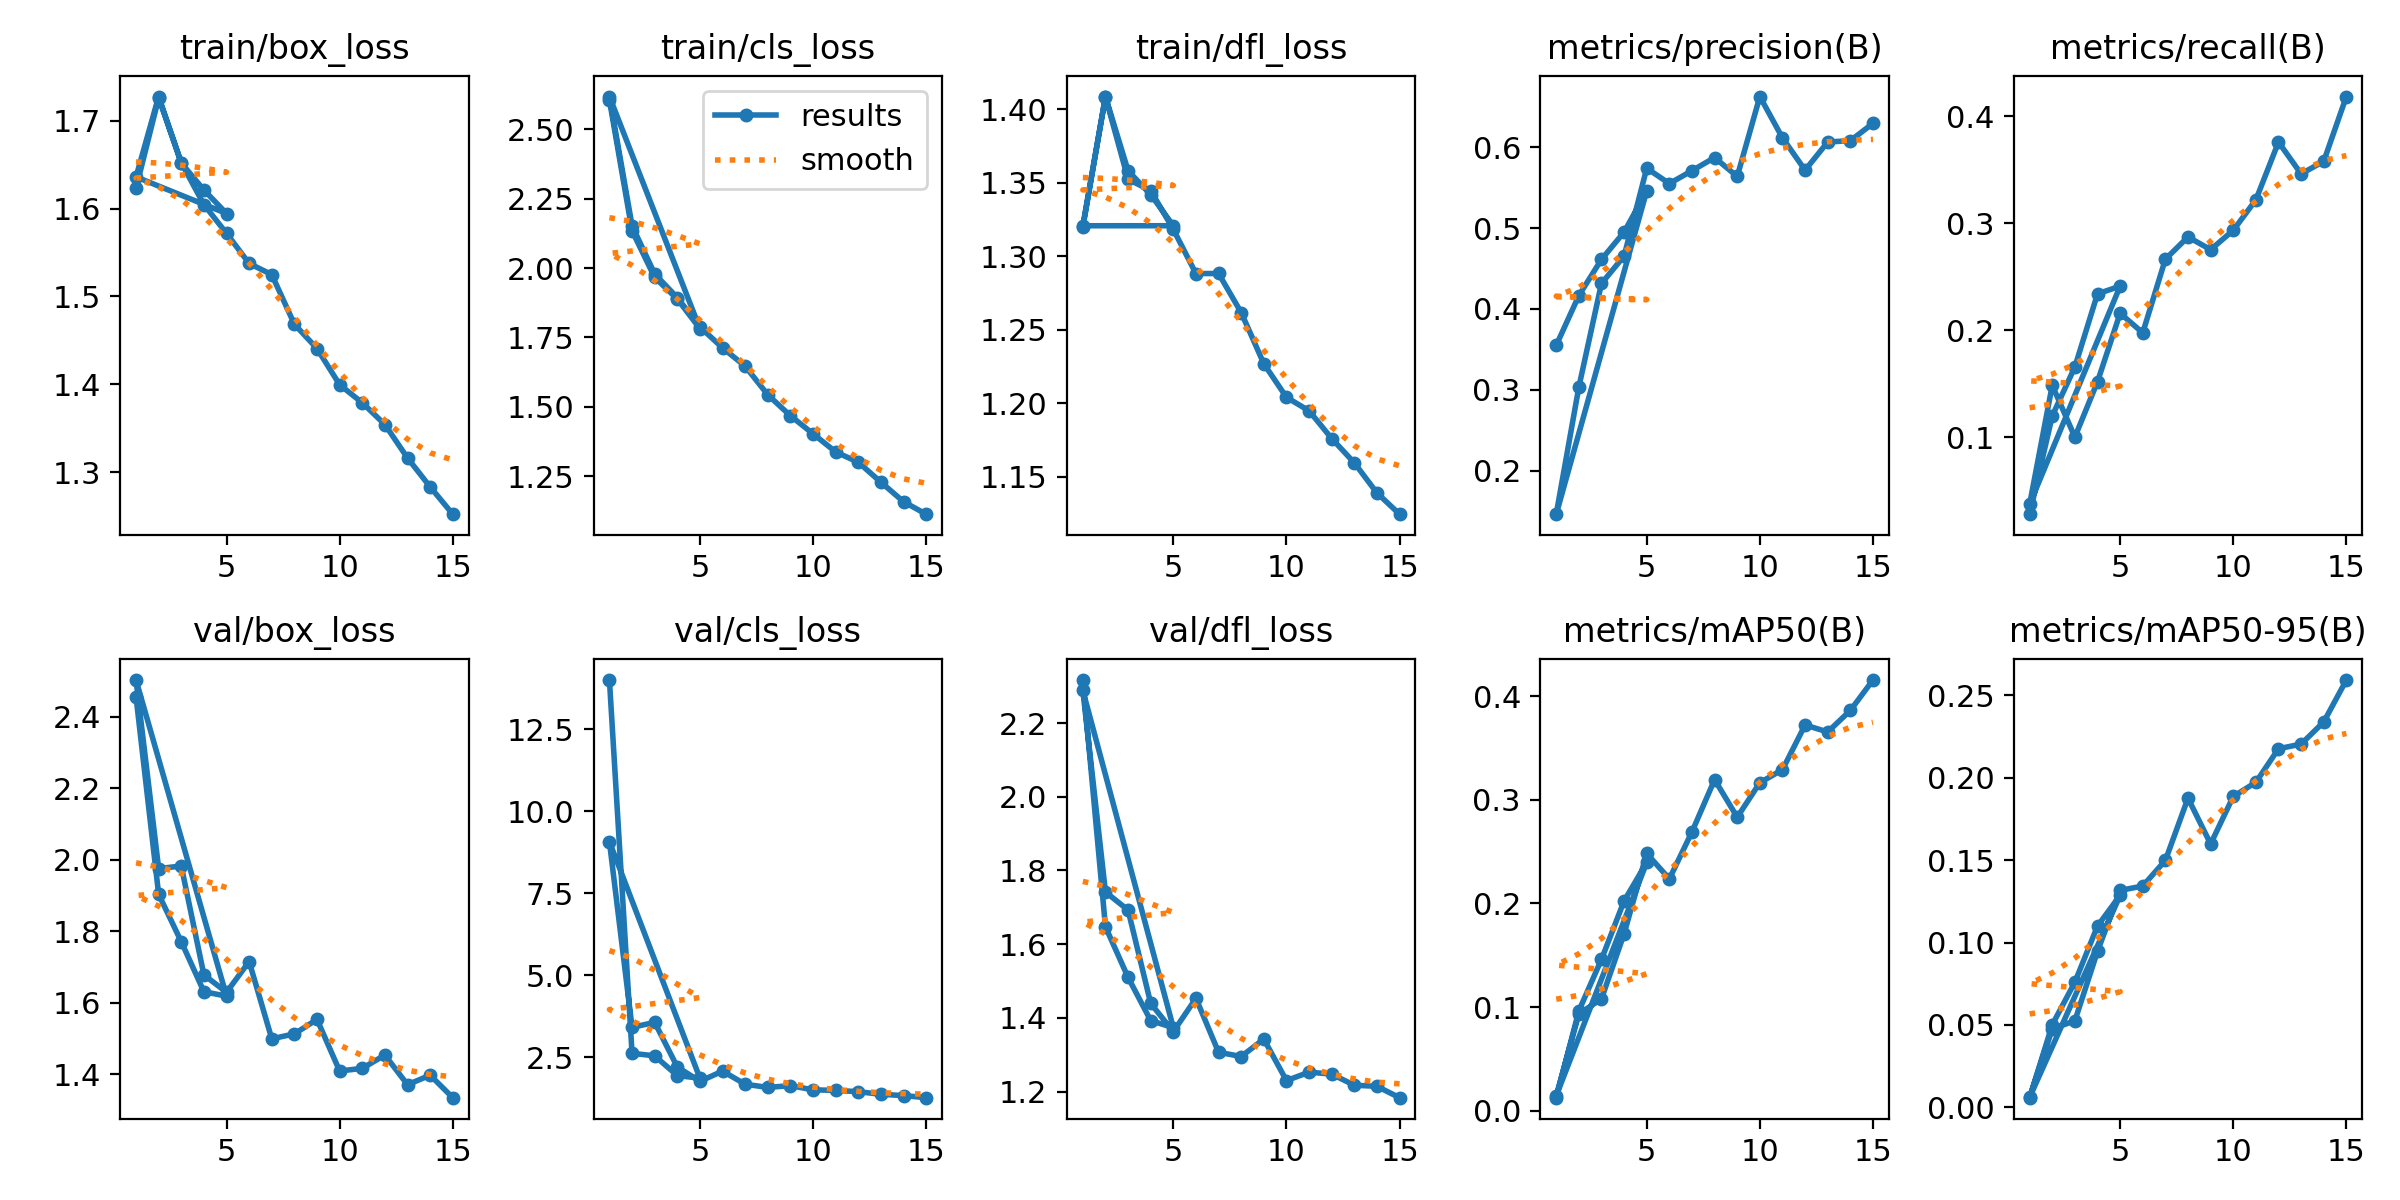

The file beside this chart, header and first rows:
epoch, time, train/box_loss, train/cls_loss, train/dfl_loss, metrics/precision(B), metrics/recall(B), metrics/mAP50(B), metrics/mAP50-95(B), val/box_loss, val/cls_loss, val/dfl_loss, lr/pg0, lr/pg1, lr/pg2
1, 41.33, 1.623, 2.604, 1.32, 0.355, 0.02836, 0.0125, 0.00588, 2.456, 14.01, 2.317, 0.06871, 0.001647, 0.001647
2, 79.92, 1.726, 2.134, 1.409, 0.4166, 0.1202, 0.09633, 0.05015, 1.903, 2.613, 1.647, 0.03682, 0.003095, 0.003095
3, 118.3, 1.652, 1.966, 1.358, 0.4614, 0.1659, 0.146, 0.07599, 1.771, 2.538, 1.51, 0.004715, 0.004323, 0.004323
4, 156.6, 1.621, 1.889, 1.342, 0.4952, 0.2342, 0.2025, 0.11, 1.631, 1.934, 1.393, 0.00401, 0.00401, 0.00401
5, 195.1, 1.594, 1.782, 1.321, 0.5461, 0.2414, 0.2396, 0.1287, 1.618, 1.855, 1.374, 0.00368, 0.00368, 0.00368
1, 40.01, 1.636, 2.617, 1.321, 0.1461, 0.0376, 0.01439, 0.0061, 2.502, 9.073, 2.288, 0.06871, 0.001647, 0.001647
2, 79.35, 1.727, 2.152, 1.409, 0.3034, 0.1488, 0.09329, 0.04762, 1.975, 3.406, 1.742, 0.03682, 0.003095, 0.003095
3, 117.5, 1.652, 1.979, 1.352, 0.4316, 0.1004, 0.108, 0.05256, 1.982, 3.558, 1.693, 0.004715, 0.004323, 0.004323
4, 155.9, 1.605, 1.893, 1.345, 0.4655, 0.1521, 0.1708, 0.09469, 1.678, 2.197, 1.44, 0.00401, 0.00401, 0.00401
5, 194.2, 1.572, 1.788, 1.318, 0.5742, 0.216, 0.2483, 0.1317, 1.629, 1.758, 1.363, 0.00368, 0.00368, 0.00368
6, 262.4, 1.538, 1.713, 1.288, 0.5552, 0.1978, 0.2237, 0.1343, 1.715, 2.07, 1.453, 0.00335, 0.00335, 0.00335
7, 299.8, 1.525, 1.647, 1.288, 0.5712, 0.2666, 0.2692, 0.1499, 1.499, 1.67, 1.307, 0.00302, 0.00302, 0.00302
8, 336.7, 1.468, 1.544, 1.262, 0.5874, 0.2873, 0.3196, 0.1877, 1.513, 1.572, 1.295, 0.00269, 0.00269, 0.00269
9, 374.2, 1.441, 1.468, 1.227, 0.564, 0.2755, 0.2833, 0.1599, 1.553, 1.628, 1.343, 0.00236, 0.00236, 0.00236
10, 411.6, 1.4, 1.403, 1.204, 0.6629, 0.2935, 0.3166, 0.1887, 1.409, 1.498, 1.23, 0.00203, 0.00203, 0.00203
11, 448.9, 1.379, 1.338, 1.195, 0.6118, 0.322, 0.3292, 0.1973, 1.417, 1.483, 1.253, 0.0017, 0.0017, 0.0017
12, 485.9, 1.354, 1.301, 1.176, 0.5718, 0.376, 0.3724, 0.2177, 1.454, 1.441, 1.248, 0.00137, 0.00137, 0.00137
13, 522.9, 1.316, 1.229, 1.159, 0.6067, 0.3463, 0.3656, 0.2205, 1.371, 1.363, 1.218, 0.00104, 0.00104, 0.00104
14, 560.1, 1.283, 1.159, 1.139, 0.6083, 0.358, 0.3864, 0.2339, 1.397, 1.323, 1.215, 0.00071, 0.00071, 0.00071
15, 596.9, 1.252, 1.114, 1.125, 0.6297, 0.4185, 0.4158, 0.2594, 1.335, 1.26, 1.184, 0.00038, 0.00038, 0.00038
